Run: headless pygame with SDL's dummy video driver; simulated clock (each Clock.tick advances the game by its frame time, no real sleeping); random seed 0; keys injected as events and as key.get_pressed() state; no mouse input.
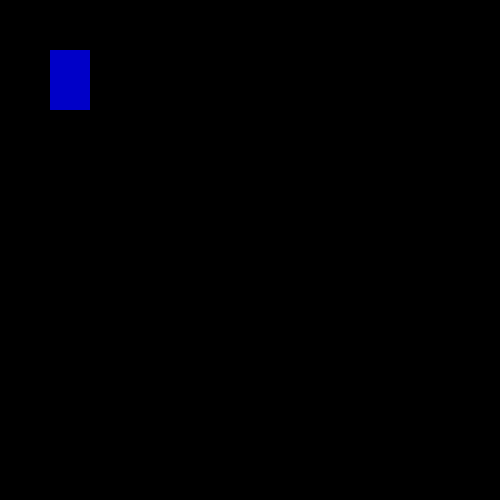
Frame 1 of 4 · flips 1–60 · no input
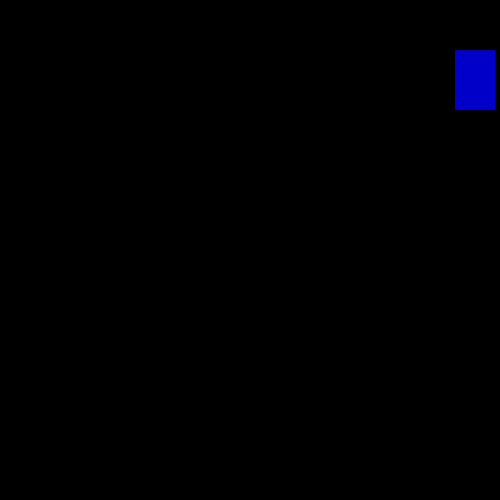
Frame 2 of 4 · flips 61–180 · tapped SPACE, RETURN · held RIGHT (→), D
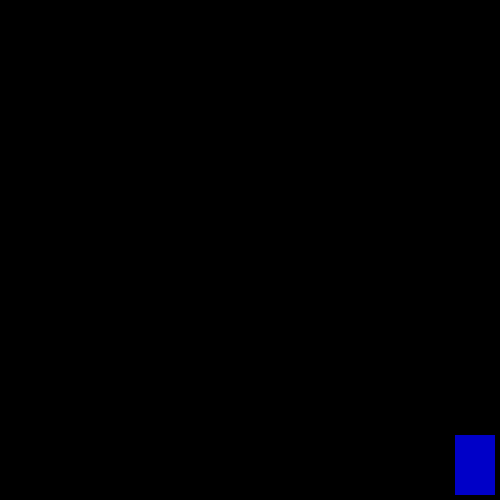
Frame 3 of 4 · flips 181–300 · held DOWN (↓), S
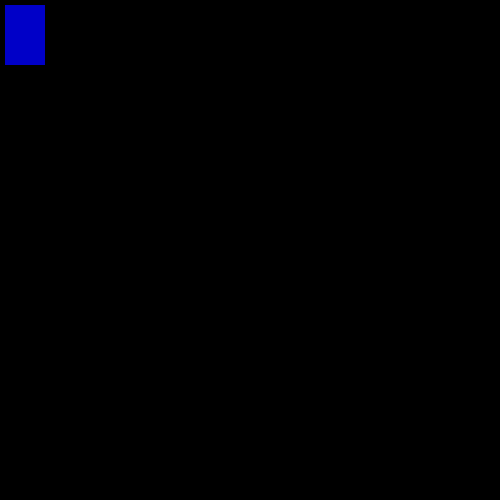
Frame 4 of 4 · flips 301–420 · held LEFT (←), A, UP (↑), W

The pygame program that drew these frames:

import pygame as p
p.init()

win=p.display.set_mode((500,500))
p.display.set_caption("First Game")

x,y,width,height=50,50,40,60
vel=5

isJump=False
j_count=10

run=True
while run:
    p.time.delay(50)
    for event in p.event.get():
        if event.type==p.QUIT:
            run=False
            break
    keys=p.key.get_pressed()
    if keys[p.K_LEFT] and x>vel:
        x-=vel
    if keys[p.K_RIGHT] and x<500-width-vel:
        x+= vel
    if not(isJump):
        if keys[p.K_UP] and y>vel:
            y-=vel
        if keys[p.K_DOWN] and y<500-height-vel:
            y+=vel
        if keys[p.K_SPACE]:
            isJump=True
    else:
        if j_count>= -10:
            neg=1
            if j_count <0:
                neg=-1
            y-=(j_count ** 2)* 0.5 * neg
            j_count-=1
        else:
            isJump=False
            j_count=10
    win.fill((0,0,0))
    p.draw.rect(win,(0,0,200),(x,y,width,height))
    p.display.update()
p.quit()
